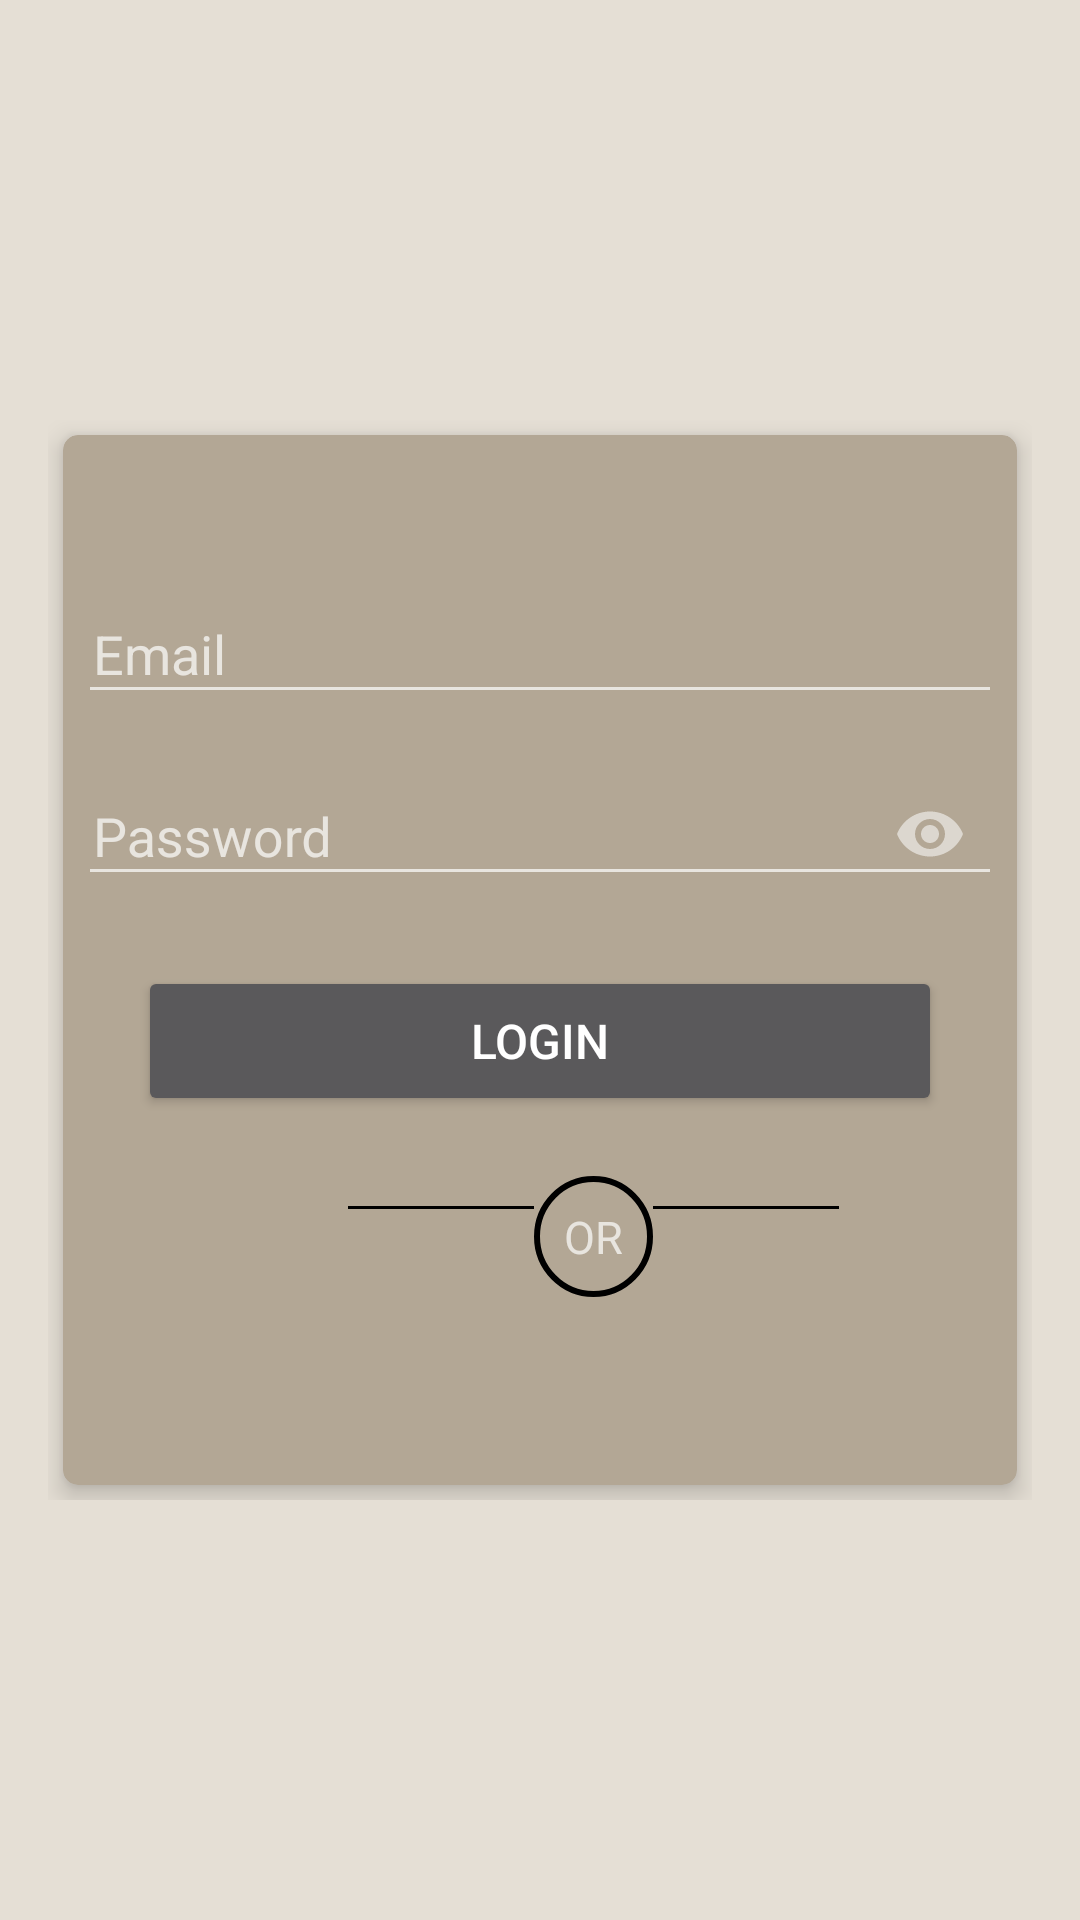

Produce the Android XML layout that renders to this screen, including the resource entries it uses.
<!-- AndroidManifest.xml: application theme Theme.Design.NoActionBar -->
<!-- res/layout/activity_login.xml -->
<?xml version="1.0" encoding="utf-8"?>
<RelativeLayout
    xmlns:android="http://schemas.android.com/apk/res/android"
    xmlns:tools="http://schemas.android.com/tools"
    xmlns:app="http://schemas.android.com/apk/res-auto"
    android:layout_width="match_parent"
    android:background="#E5DFD5"
    android:layout_height="match_parent"

    android:gravity="center"
    android:padding="16dp">

    <RelativeLayout
        android:layout_width="match_parent"
        android:layout_height="wrap_content"
        android:layout_gravity="center">

        <androidx.cardview.widget.CardView
            xmlns:Card_View="http://schemas.android.com/apk/res-auto"
            android:layout_width="match_parent"
            android:layout_height="350dp"
            android:layout_margin="5dp"
            android:backgroundTint="#B3A795"
            android:padding="10dp"
            Card_View:cardCornerRadius="5dp"
            Card_View:cardElevation="5dp">

            <LinearLayout
                android:layout_width="match_parent"
                android:layout_height="wrap_content"
                android:layout_gravity="center"
                android:layout_margin="5dp"
                android:orientation="vertical">

                <com.google.android.material.textfield.TextInputLayout
                    android:id="@+id/emailError"
                    android:layout_width="match_parent"
                    android:layout_height="wrap_content"
                    android:layout_marginTop="5dp">

                    <EditText
                        android:id="@+id/email"
                        android:layout_width="match_parent"
                        android:layout_height="wrap_content"
                        android:layout_marginTop="10dp"
                        android:hint="@string/prompt_email"
                        android:inputType="textEmailAddress"
                        android:maxLines="1"
                        android:paddingStart="5dp"
                        android:singleLine="true"/>

                </com.google.android.material.textfield.TextInputLayout>

                <com.google.android.material.textfield.TextInputLayout
                    android:id="@+id/passError"
                    android:layout_width="match_parent"
                    android:layout_height="wrap_content"
                    android:layout_marginTop="5dp"
                    app:passwordToggleEnabled="true">

                    <EditText
                        android:id="@+id/password"
                        android:layout_width="match_parent"
                        android:layout_height="wrap_content"
                        android:layout_marginTop="10dp"
                        android:hint="@string/prompt_password"
                        android:inputType="textPassword"
                        android:maxLines="1"
                        android:paddingStart="5dp"
                        android:singleLine="true"/>

                </com.google.android.material.textfield.TextInputLayout>

                <Button
                    android:id="@+id/btnLogin"
                    android:layout_width="match_parent"
                    android:layout_height="50dp"
                    android:layout_margin="20dp"

                    android:text="@string/login"
                    android:textColor="@android:color/white"
                    android:textSize="16sp"/>
                <LinearLayout
                    android:layout_width="wrap_content"
                    android:orientation="horizontal"
                    android:layout_height="wrap_content">
                    <View
                        android:layout_width="62dp"
                        android:layout_marginTop="10dp"
                        android:layout_height="1dp"
                        android:layout_marginLeft="90dp"
                        android:background="@color/black"/>
                    <TextView
                        android:layout_width="wrap_content"
                        android:text="OR"
                        android:padding="10dp"
                        android:textSize="15dp"
                        android:background="@drawable/circle"
                        android:layout_height="wrap_content">

                    </TextView>
                    <View
                        android:layout_width="62dp"
                        android:layout_marginTop="10dp"
                        android:layout_height="1dp"

                        android:background="@color/black"/>
                </LinearLayout>

                <TextView
                    android:id="@+id/register"
                    android:text=""
                    android:layout_width="match_parent"
                    android:layout_height="wrap_content"
                    android:layout_marginTop="5dp"
                    android:gravity="center"
                    android:textSize="16sp"/>

            </LinearLayout>
        </androidx.cardview.widget.CardView>
    </RelativeLayout>

    <ImageView
        android:id="@+id/profile"
        android:layout_width="100dp"
        android:layout_height="100dp"
        android:layout_centerHorizontal="true"
        android:layout_marginTop="-50dp"
        android:padding="15dp"
        android:src="@drawable/user"/>

</RelativeLayout>
<!-- resources referenced by this layout -->
<resources>
  <!-- drawable circle (drawable) -->
  <?xml version="1.0" encoding="utf-8"?>
  <shape xmlns:android="http://schemas.android.com/apk/res/android"
      android:shape="oval">
      <corners android:radius="18dip"/>
      <stroke  android:width="2dip" ></stroke>
      <solid android:color="@android:color/transparent"/>
  </shape>
  <string name="login">LOGIN</string>
  <string name="prompt_email">Email</string>
  <string name="prompt_password">Password</string>
  <!-- not gathered from this repository: default colours our renderer supplied (Android Studio template values) -->
  <color name="black">#FF000000</color>
</resources>
